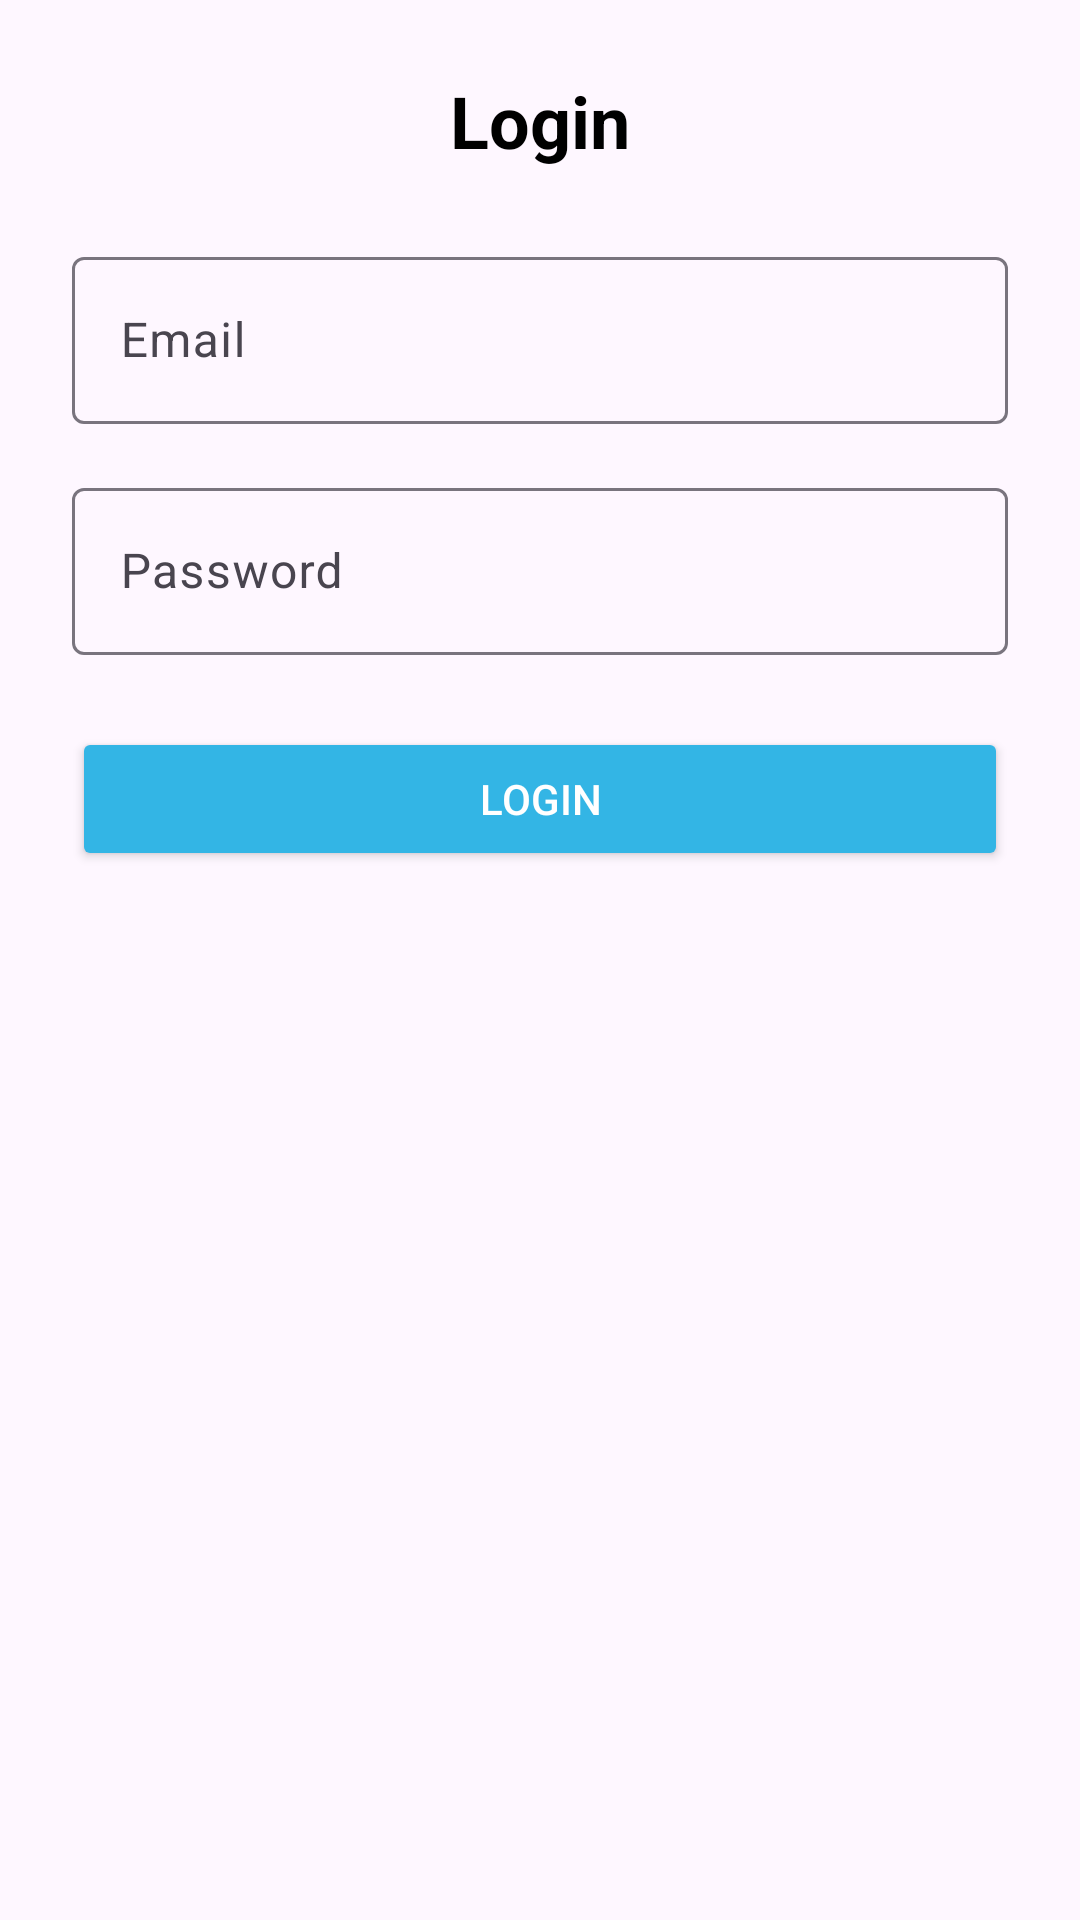

Reconstruct the res/layout file that produces this screen, plus the resources it refers to.
<!-- AndroidManifest.xml: application theme Theme._2FAImplementation -->
<!-- res/layout/activity_login.xml -->
<?xml version="1.0" encoding="utf-8"?>
<androidx.constraintlayout.widget.ConstraintLayout
    xmlns:android="http://schemas.android.com/apk/res/android"
    xmlns:app="http://schemas.android.com/apk/res-auto"
    xmlns:tools="http://schemas.android.com/tools"
    android:id="@+id/main"
    android:layout_width="match_parent"
    android:layout_height="match_parent"
    tools:context=".LoginActivity">

    <ScrollView
        android:layout_width="match_parent"
        android:layout_height="match_parent"
        android:padding="24dp">

        <LinearLayout
            android:layout_width="match_parent"
            android:layout_height="wrap_content"
            android:orientation="vertical"
            android:gravity="center_horizontal">

            <TextView
                android:layout_width="wrap_content"
                android:layout_height="wrap_content"
                android:text="Login"
                android:textSize="24sp"
                android:textStyle="bold"
                android:layout_marginBottom="24dp"
                android:textColor="@android:color/black" />

            <com.google.android.material.textfield.TextInputLayout
                android:layout_width="match_parent"
                android:layout_height="wrap_content"
                android:layout_marginBottom="16dp">

                <com.google.android.material.textfield.TextInputEditText
                    android:id="@+id/emailEditText"
                    android:layout_width="match_parent"
                    android:layout_height="wrap_content"
                    android:hint="Email"
                    android:inputType="textEmailAddress" />

            </com.google.android.material.textfield.TextInputLayout>

            <com.google.android.material.textfield.TextInputLayout
                android:layout_width="match_parent"
                android:layout_height="wrap_content"
                android:layout_marginBottom="24dp">

                <com.google.android.material.textfield.TextInputEditText
                    android:id="@+id/passwordEditText"
                    android:layout_width="match_parent"
                    android:layout_height="wrap_content"
                    android:hint="Password"
                    android:inputType="textPassword" />

            </com.google.android.material.textfield.TextInputLayout>

            <Button
                android:id="@+id/loginButton"
                android:layout_width="match_parent"
                android:layout_height="wrap_content"
                android:text="Login"
                android:backgroundTint="@android:color/holo_blue_light"
                android:textColor="@android:color/white" />

        </LinearLayout>

    </ScrollView>

</androidx.constraintlayout.widget.ConstraintLayout>
<!-- resources referenced by this layout -->
<resources>
  <style name="Theme._2FAImplementation" parent="Base.Theme._2FAImplementation" />
  <style name="Base.Theme._2FAImplementation" parent="Theme.Material3.DayNight.NoActionBar">
          
          
      </style>
</resources>
